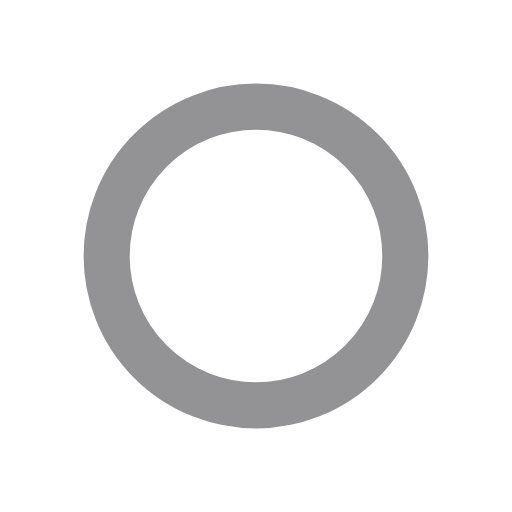
t = 0.00 s
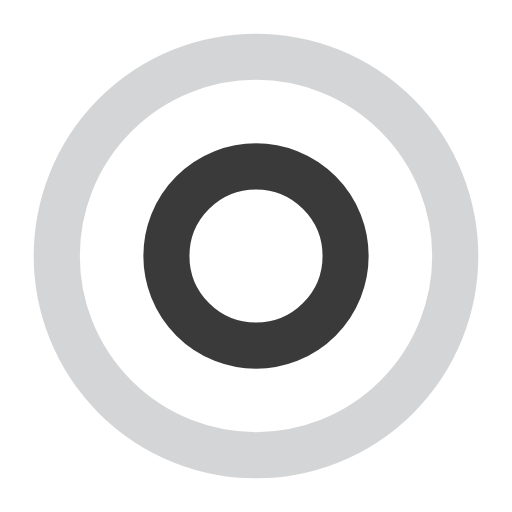
t = 0.46 s
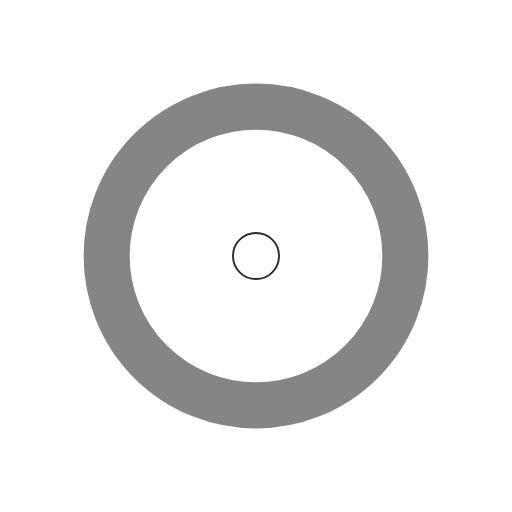
t = 0.93 s
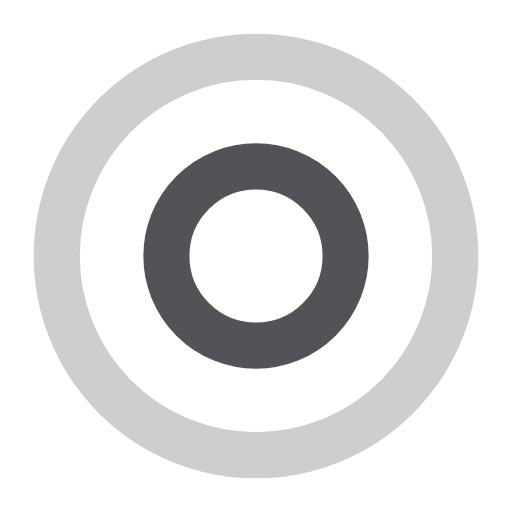
t = 1.39 s

The animated SVG that drew these frames (rendered in a browser with its animation timeline set to each time). Animation: 4 SMIL elements (animate=4); one cycle of 1.85 s, repeats indefinitely.

<?xml version="1.0" encoding="utf-8"?>
<svg xmlns="http://www.w3.org/2000/svg" xmlns:xlink="http://www.w3.org/1999/xlink" style="margin: auto; background: rgb(255, 255, 255); display: block; shape-rendering: auto;" width="118px" height="118px" viewBox="0 0 100 100" preserveAspectRatio="xMidYMid">
<circle cx="50" cy="50" r="0" fill="none" stroke="#0a0a0a" stroke-width="9">
  <animate attributeName="r" repeatCount="indefinite" dur="1.8518518518518516s" values="0;45" keyTimes="0;1" keySplines="0 0.2 0.8 1" calcMode="spline" begin="0s"></animate>
  <animate attributeName="opacity" repeatCount="indefinite" dur="1.8518518518518516s" values="1;0" keyTimes="0;1" keySplines="0.2 0 0.8 1" calcMode="spline" begin="0s"></animate>
</circle><circle cx="50" cy="50" r="0" fill="none" stroke="#28292f" stroke-width="9">
  <animate attributeName="r" repeatCount="indefinite" dur="1.8518518518518516s" values="0;45" keyTimes="0;1" keySplines="0 0.2 0.8 1" calcMode="spline" begin="-0.9259259259259258s"></animate>
  <animate attributeName="opacity" repeatCount="indefinite" dur="1.8518518518518516s" values="1;0" keyTimes="0;1" keySplines="0.2 0 0.8 1" calcMode="spline" begin="-0.9259259259259258s"></animate>
</circle>
<!-- [ldio] generated by https://loading.io/ --></svg>
